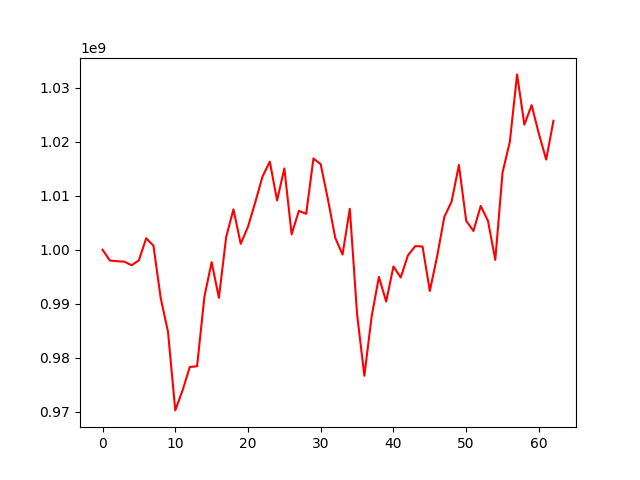

Source data for this figure (header and first rows):
, 0
0, 1000000000
1, 997999960
2, 997865237
3, 997787087
4, 997114277
5, 998041087
6, 1002120374
7, 1000752755
8, 991001900
9, 984784208
10, 970204451
11, 973916597
12, 978253339
13, 978387618
14, 991241621
15, 997700469
16, 991086257
17, 1002363973
18, 1007482520
19, 1001090381
20, 1004276291
21, 1008800613
22, 1013580062
23, 1016322176
24, 1009145384
25, 1015083913
26, 1002860803
27, 1007211989
28, 1006662179
29, 1016931158
30, 1015848082
31, 1009268477
32, 1002191515
33, 999105725
34, 1007585914
35, 988032727
36, 976625778
37, 987623740
38, 994957307
39, 990389659
40, 996890937
41, 994856430
42, 998976233
43, 1000671462
44, 1000584117
45, 992350580
46, 998731566
47, 1006108767
48, 1008948685
49, 1015713930
50, 1005371667
51, 1003478998
52, 1008115496
53, 1005345622
54, 998118312
55, 1014313358
56, 1019995268
57, 1032513371
58, 1023190086
59, 1026810982
... 3 more rows
